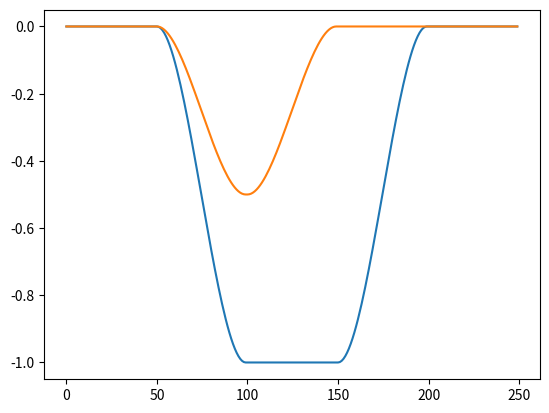
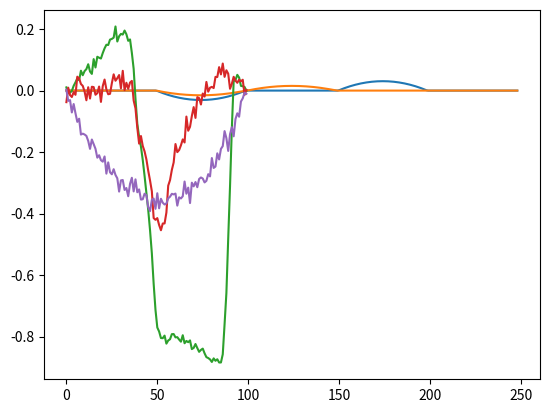
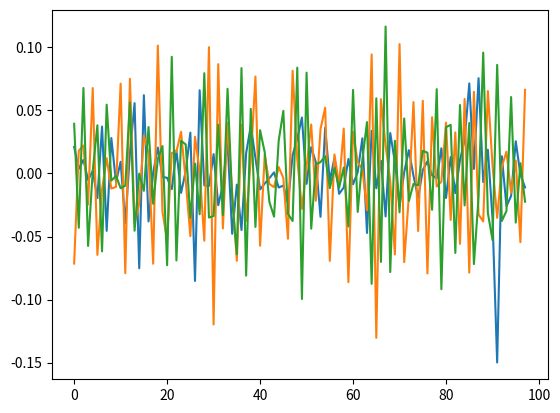
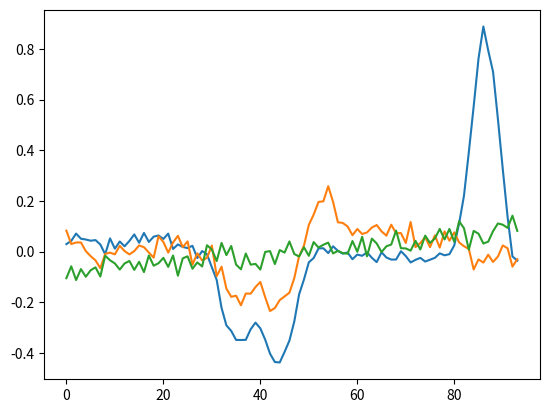

The matplotlib source for these figures, in order:

# coding: utf-8

# In[2]:

# from sympy import *
import numpy as np
import matplotlib.pyplot as plt
get_ipython().magic('matplotlib inline')


# In[8]:

flat_edge_width = 50
tread_edge_width = 50
tread_bottom_width = 50

total_width = flat_edge_width * 2 + tread_edge_width * 2 + tread_bottom_width

# x = symbols('x')
# smooth_step_func = lambdify(x, 3 * x**2 - 2 * x**3)
smooth_step_func = lambda x: 3 * x**2 - 2 * x**3
tread_right_edge = smooth_step_func(np.linspace(0, 1, tread_edge_width)) - 1
tread_left_edge =  - tread_right_edge - 1

major_tread = np.concatenate((np.zeros(flat_edge_width), 
                        tread_left_edge, 
                        -np.ones(tread_bottom_width), 
                        tread_right_edge,
                        np.zeros(flat_edge_width)))

minor_tread = np.concatenate((np.zeros(flat_edge_width), 
                        tread_left_edge * 0.5, 
                        tread_right_edge * 0.5,
                        np.zeros(flat_edge_width)))
minor_tread = np.concatenate((minor_tread, 
                              np.zeros(len(major_tread) - len(minor_tread))))

plt.plot(major_tread)
plt.plot(minor_tread)

plt.figure()
plt.plot(np.diff(major_tread))
plt.plot(np.diff(minor_tread))


# In[17]:

# speed_variation
lateral_acc = 30
avg_speed = 1
vertical_acc = 1
resampled_size = 100
x = np.arange(len(major_tread))
for i in range(1):
    xp = np.cumsum(abs(np.cumsum(np.random.randn(resampled_size)*lateral_acc)))
    xp -= xp[0]
    xp *= avg_speed * len(major_tread) / xp[-1]
    tread = np.interp(xp, x, major_tread)
#     plt.plot(tread)
    laser_noise = np.random.randn(resampled_size)/100
    dc_drift = np.cumsum(np.cumsum(np.random.randn(resampled_size)*vertical_acc)) 
    dc_drift -= np.linspace(dc_drift[0], dc_drift[-1], len(dc_drift))
    dc_drift /= resampled_size * 10
    major_tread_with_noise = tread + dc_drift + laser_noise
    
    tread = np.interp(xp, x, minor_tread)
#     plt.plot(tread)
    laser_noise = np.random.randn(resampled_size)/50
    dc_drift = np.cumsum(np.cumsum(np.random.randn(resampled_size)*vertical_acc)) 
    dc_drift -= np.linspace(dc_drift[0], dc_drift[-1], len(dc_drift))
    dc_drift /= resampled_size * 10
    minor_tread_with_noise = tread + dc_drift + laser_noise
    
    laser_noise = np.random.randn(resampled_size)/50
    dc_drift = np.cumsum(np.cumsum(np.random.randn(resampled_size)*vertical_acc)) 
    dc_drift -= np.linspace(dc_drift[0], dc_drift[-1], len(dc_drift))
    dc_drift /= resampled_size * 5
    
    flat_surface_with_noise = dc_drift + laser_noise
#     plt.plot(dc_drift)
plt.plot(major_tread_with_noise)
plt.plot(minor_tread_with_noise)
plt.plot(flat_surface_with_noise)

plt.figure()
plt.plot(np.diff(major_tread_with_noise, 2))
plt.plot(np.diff(minor_tread_with_noise, 2))
plt.plot(np.diff(flat_surface_with_noise, 2))

dn = 6
plt.figure()
plt.plot(major_tread_with_noise[dn:] - major_tread_with_noise[:-dn])
plt.plot(minor_tread_with_noise[dn:] - minor_tread_with_noise[:-dn])
plt.plot(flat_surface_with_noise[dn:] - flat_surface_with_noise[:-dn])


# In[ ]:



